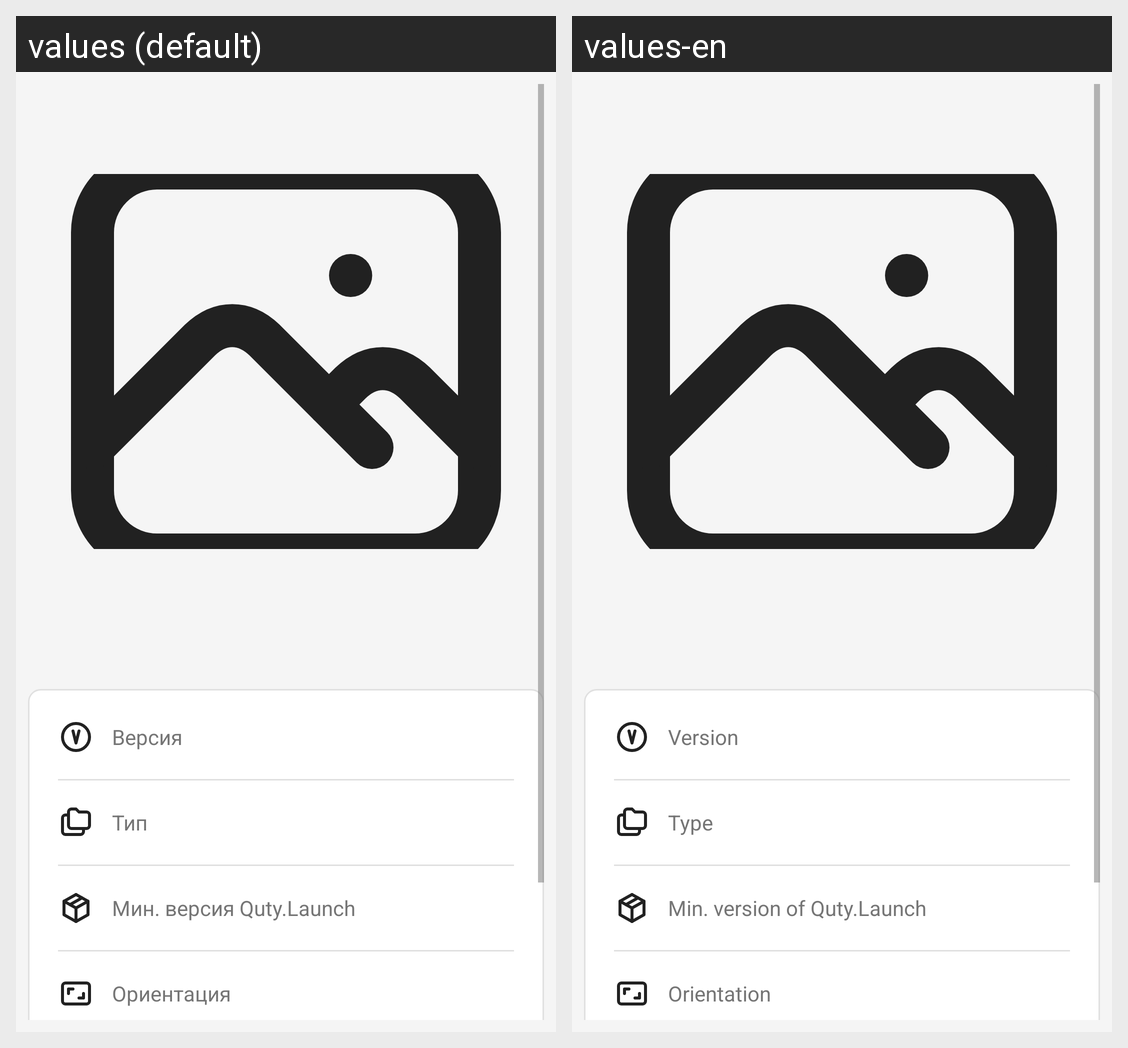

The Android screen above is rendered under two locales of the same app. Produce the string resources it draws, with the default and per-locale values.
Android screen res/layout/fragment_store_shell_detail.xml rendered under 2 locales, left to right: values (default), values-en. Device: Nexus 5 (rendered at 1080×1920; each locale shown at half size, 540×960, under a caption strip naming it); theme Theme.QutyLaunch.
Strings drawn on this screen, with the default value and each locale's value (text and hints the layout hard-codes, and strings that could not be matched under every locale, appear in the picture but are not listed):

settings_personalization_shell_info_version
  values: Версия
  values-en: Version

settings_personalization_shell_info_type
  values: Тип
  values-en: Type

settings_personalization_shell_info_min_version
  values: Мин. версия Quty.Launch
  values-en: Min. version of Quty.Launch

settings_personalization_shell_info_orientation
  values: Ориентация
  values-en: Orientation
